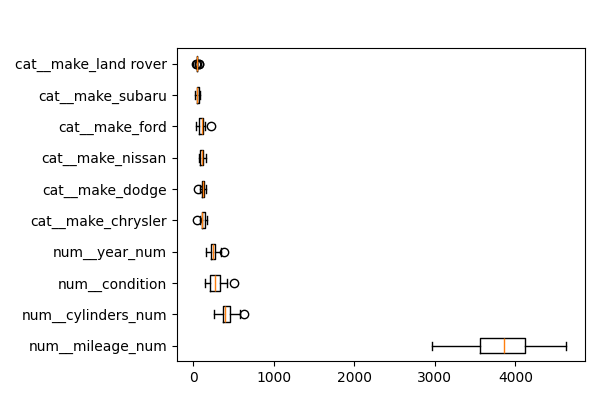

The table this chart was drawn from, first rows:
feature, importances_mean
num__mileage_num, 3837
num__cylinders_num, 409.2
num__condition, 283.1
num__year_num, 250.1
cat__make_chrysler, 122
cat__make_dodge, 119.1
cat__make_nissan, 104.2
cat__make_ford, 100.6
cat__make_subaru, 54.43
cat__make_land rover, 42.02
cat__make_bmw, 28.69
num__fuel, 23.19
cat__make_lexus, 17.72
cat__make_jaguar, 8.619
cat__make_gmc, 6.035
cat__make_jeep, 4.475
cat__make_mazda, 2.853
cat__make_mercedes-benz, 1.929
cat__make_hyundai, 1.699
cat__make_audi, 1.425
cat__make_volkswagen, 0.6543
num__title_status, 0.4183
cat__make_mercedes benz, 0.0
cat__make_chevy, 0.0
cat__make_honda, 0.0
cat__make_acura, 0.0
cat__make_buick, 0.0
cat__make_cadillac, 0.0
cat__make_freightliner, 0.0
cat__make_fiat, 0.0
cat__make_mercedes, 0.0
cat__make_kia, 0.0
cat__make_infiniti, 0.0
cat__make_maserati, 0.0
cat__make_international, 0.0
cat__make_hyandia, 0.0
cat__make_hummer, 0.0
cat__make_saturn, 0.0
cat__make_saab, 0.0
cat__make_lincoln, 0.0
cat__make_mercedez-benz, 0.0
cat__make_pontiac, 0.0
cat__make_ram, 0.0
cat__make_mercury, 0.0
cat__make_mitsubishi, 0.0
cat__make_tesla, 0.0
cat__make_toyota, 0.0
cat__make_suzuki, 0.0
cat__make_scion, 0.0
cat__make_volvo, 0.0
cat__make_vw, 0.0
cat__make_chevrolet, -16.58
num__transmission, -20.33
